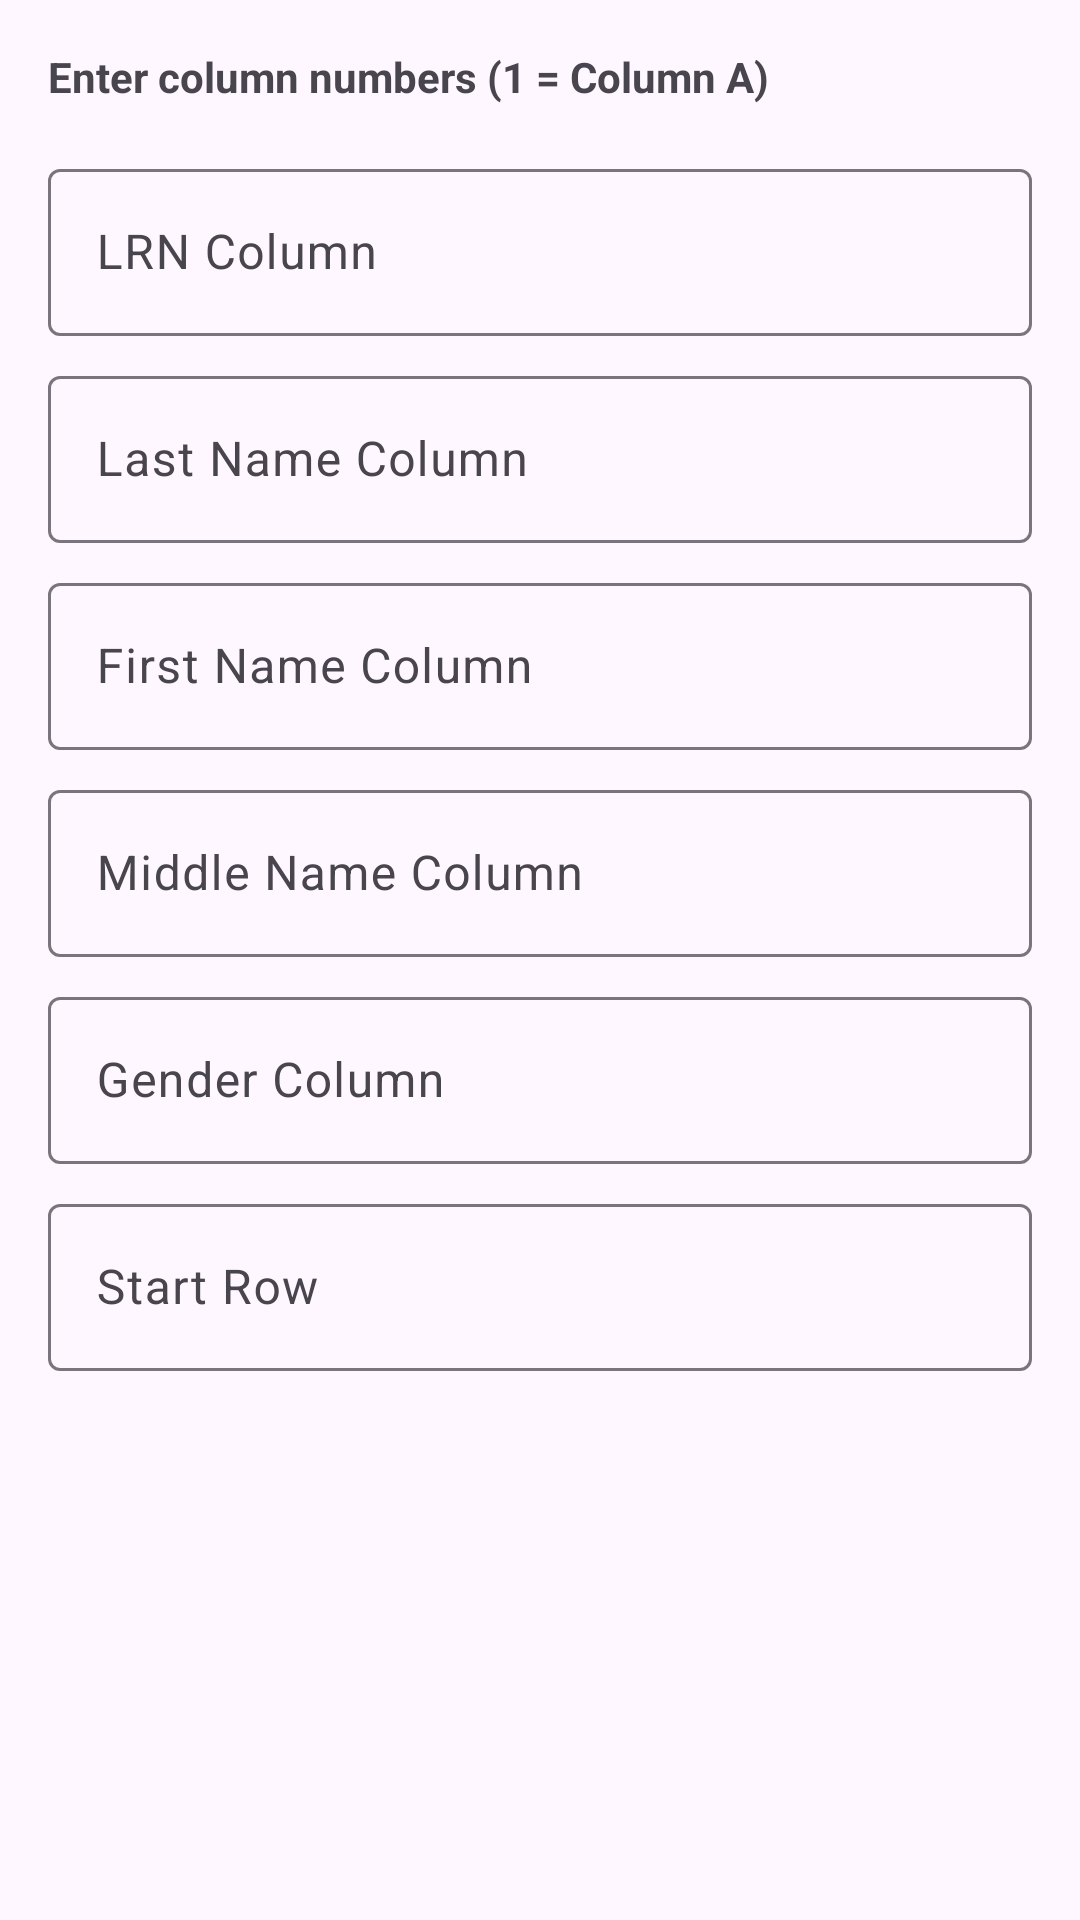

Layout XML and referenced resources for this Android screen:
<!-- AndroidManifest.xml: application theme Theme.AnecNotes -->
<!-- res/layout/dialog_column_mapping.xml -->
<?xml version="1.0" encoding="utf-8"?>
<ScrollView xmlns:android="http://schemas.android.com/apk/res/android"
    android:layout_width="match_parent"
    android:layout_height="wrap_content">

    <LinearLayout
        android:layout_width="match_parent"
        android:layout_height="wrap_content"
        android:orientation="vertical"
        android:padding="16dp">

        <TextView
            android:layout_width="match_parent"
            android:layout_height="wrap_content"
            android:text="Enter column numbers (1 = Column A)"
            android:textStyle="bold"
            android:layout_marginBottom="16dp" />

        <com.google.android.material.textfield.TextInputLayout
            android:layout_width="match_parent"
            android:layout_height="wrap_content"
            android:layout_marginBottom="8dp">
            <EditText
                android:id="@+id/lrn_column_edit"
                android:layout_width="match_parent"
                android:layout_height="wrap_content"
                android:hint="LRN Column"
                android:inputType="number" />
        </com.google.android.material.textfield.TextInputLayout>

        <com.google.android.material.textfield.TextInputLayout
            android:layout_width="match_parent"
            android:layout_height="wrap_content"
            android:layout_marginBottom="8dp">
            <EditText
                android:id="@+id/last_name_column_edit"
                android:layout_width="match_parent"
                android:layout_height="wrap_content"
                android:hint="Last Name Column"
                android:inputType="number" />
        </com.google.android.material.textfield.TextInputLayout>

        <com.google.android.material.textfield.TextInputLayout
            android:layout_width="match_parent"
            android:layout_height="wrap_content"
            android:layout_marginBottom="8dp">
            <EditText
                android:id="@+id/first_name_column_edit"
                android:layout_width="match_parent"
                android:layout_height="wrap_content"
                android:hint="First Name Column"
                android:inputType="number" />
        </com.google.android.material.textfield.TextInputLayout>

        <com.google.android.material.textfield.TextInputLayout
            android:layout_width="match_parent"
            android:layout_height="wrap_content"
            android:layout_marginBottom="8dp">
            <EditText
                android:id="@+id/middle_name_column_edit"
                android:layout_width="match_parent"
                android:layout_height="wrap_content"
                android:hint="Middle Name Column"
                android:inputType="number" />
        </com.google.android.material.textfield.TextInputLayout>

        <com.google.android.material.textfield.TextInputLayout
            android:layout_width="match_parent"
            android:layout_height="wrap_content"
            android:layout_marginBottom="8dp">
            <EditText
                android:id="@+id/sex_column_edit"
                android:layout_width="match_parent"
                android:layout_height="wrap_content"
                android:hint="Gender Column"
                android:inputType="number" />
        </com.google.android.material.textfield.TextInputLayout>

        <com.google.android.material.textfield.TextInputLayout
            android:layout_width="match_parent"
            android:layout_height="wrap_content"
            android:layout_marginBottom="16dp">
            <EditText
                android:id="@+id/start_row_edit"
                android:layout_width="match_parent"
                android:layout_height="wrap_content"
                android:hint="Start Row"
                android:inputType="number" />
        </com.google.android.material.textfield.TextInputLayout>

    </LinearLayout>
</ScrollView>
<!-- resources referenced by this layout -->
<resources>
  <style name="Theme.AnecNotes" parent="Base.Theme.AnecNotes" />
  <style name="Base.Theme.AnecNotes" parent="Theme.Material3.DayNight.NoActionBar">
          
          
      </style>
</resources>
